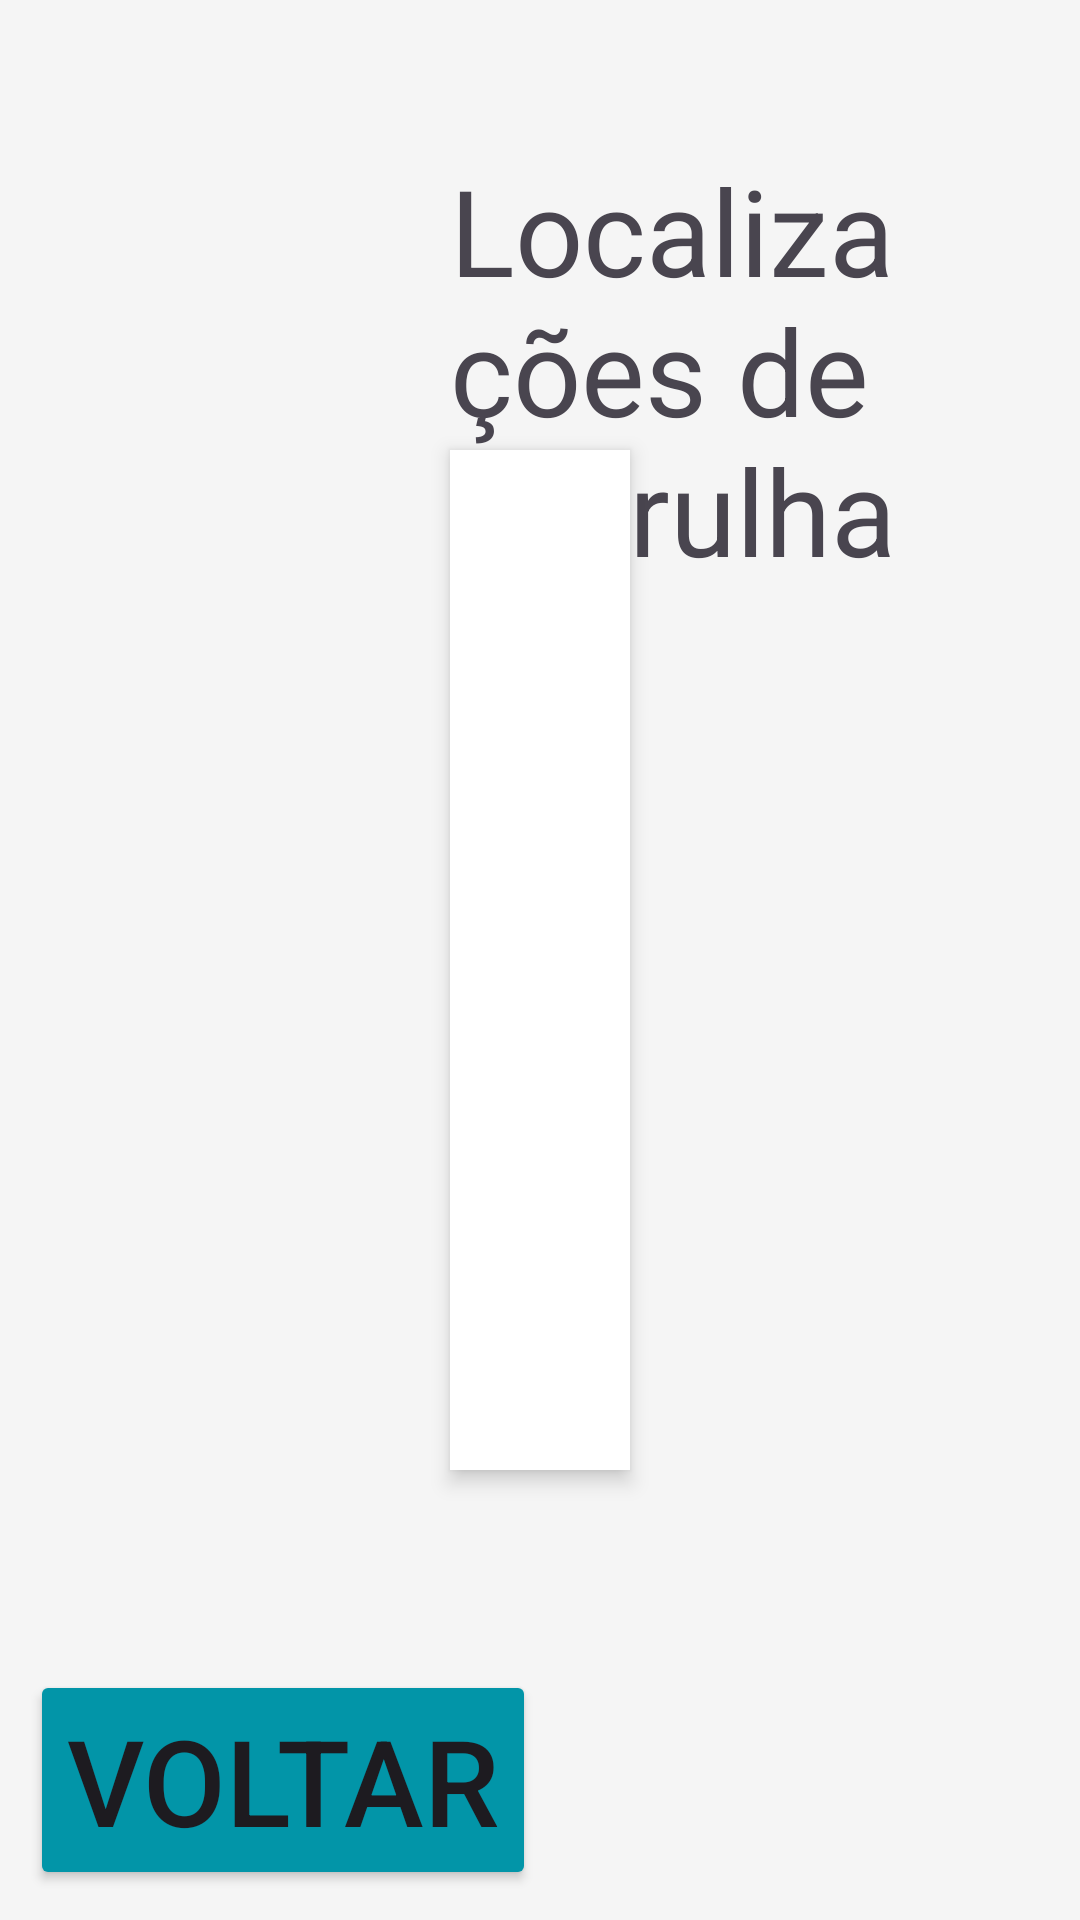

Write the Android layout XML for this screen, with the resource values it uses.
<!-- AndroidManifest.xml: application theme Theme.PatrolApp -->
<!-- res/layout/activity_location_selected.xml -->
<?xml version="1.0" encoding="utf-8"?>
<RelativeLayout xmlns:android="http://schemas.android.com/apk/res/android"
    xmlns:tools="http://schemas.android.com/tools"
    android:layout_width="match_parent"
    android:layout_height="match_parent"
    android:background="#F5F5F5"
    tools:context=".LocationSelectionActivity">

    <Button
        android:id="@+id/backSelect"
        android:layout_width="wrap_content"
        android:layout_height="wrap_content"
        android:backgroundTint="@color/DarkCyan"
        android:text="@string/voltar"
        android:textSize="40sp"
        android:layout_alignParentStart="true"
        android:layout_alignParentBottom="true"
        android:layout_marginBottom="10dp"
        android:layout_marginStart="10dp"/>

    <androidx.recyclerview.widget.RecyclerView
        android:id="@+id/recyclerView"
        android:layout_width="match_parent"
        android:layout_height="match_parent"
        android:layout_margin="150dp"
        android:background="#FFFFFF"
        android:backgroundTint="#FFFFFF"
        android:clipToPadding="false"
        android:elevation="4dp"
        android:padding="16dp">

    </androidx.recyclerview.widget.RecyclerView>

    <TextView
        android:id="@+id/textView"
        android:layout_width="wrap_content"
        android:layout_height="wrap_content"
        android:text="@string/localiza_es_de_patrulha"
        android:textSize="40sp"
        android:layout_marginTop="50dp"
        android:layout_marginStart="150dp"
        />

</RelativeLayout>
<!-- resources referenced by this layout -->
<resources>
  <color name="DarkCyan">#0295a8</color>
  <string name="localiza_es_de_patrulha">Localizações de Patrulha</string>
  <string name="voltar">Voltar</string>
  <style name="Theme.PatrolApp" parent="Base.Theme.PatrolApp" />
  <style name="Base.Theme.PatrolApp" parent="Theme.Material3.DayNight.NoActionBar">
          
          
      </style>
</resources>
